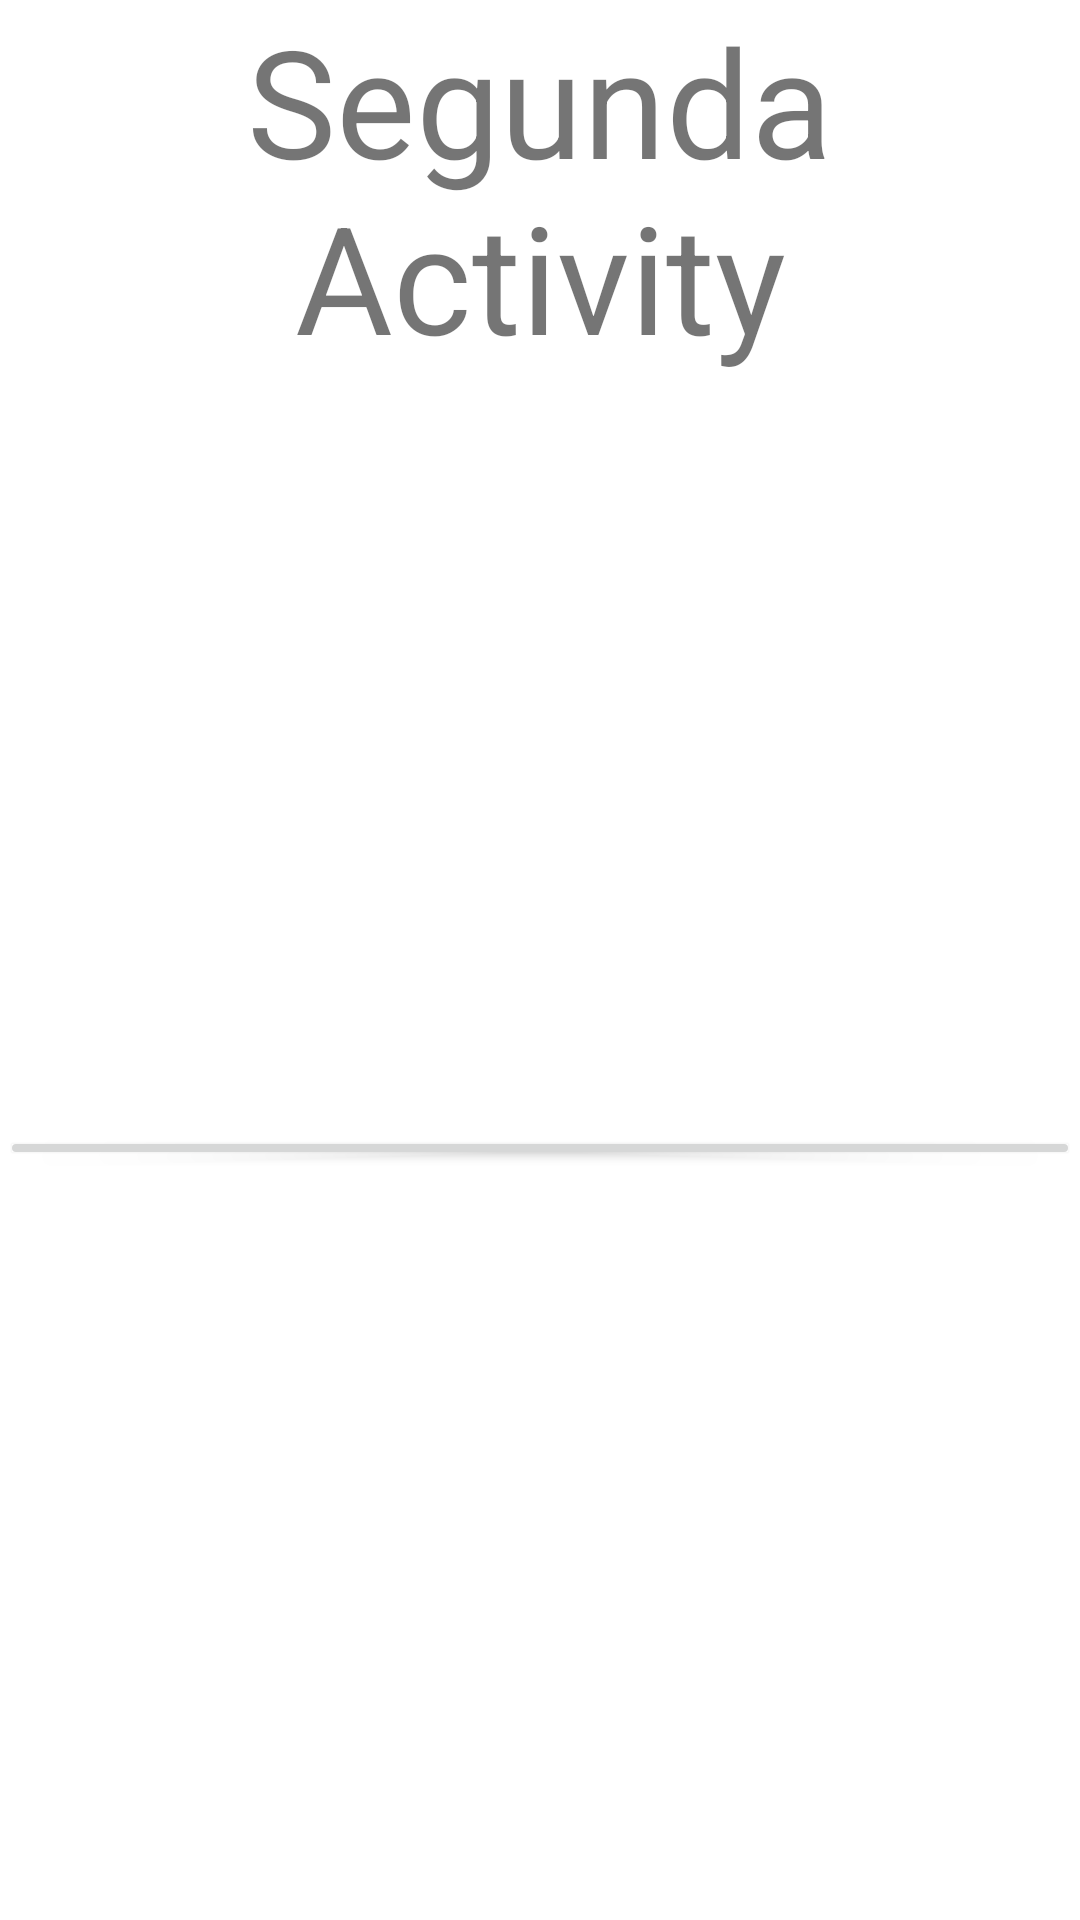

Here is an Android app screen rendered from its layout file. Give the layout XML and the strings, colors and styles it references.
<!-- AndroidManifest.xml: application theme Theme.DoisBotoes -->
<!-- res/layout/activity_main2.xml -->
<?xml version="1.0" encoding="utf-8"?>
<LinearLayout xmlns:android="http://schemas.android.com/apk/res/android"
    xmlns:app="http://schemas.android.com/apk/res-auto"
    xmlns:tools="http://schemas.android.com/tools"
    android:layout_width="match_parent"
    android:layout_height="match_parent"
    android:orientation="vertical"
    tools:context=".MainActivity2">

    <TextView
        android:layout_width="match_parent"
        android:layout_height="wrap_content"
        android:gravity="center"
        android:text="Segunda Activity"
        android:textSize="50dp"/>

    <Button
        android:layout_width="match_parent"
        android:layout_height="wrap_content"
        android:text="Voltar"
        android:gravity="center"
        android:id="@+id/bt_voltar"
        android:layout_marginVertical="250dp"/>

</LinearLayout>
<!-- resources referenced by this layout -->
<resources>
  <style name="Theme.DoisBotoes" parent="Theme.MaterialComponents.DayNight.DarkActionBar">
          
          <item name="colorPrimary">@color/purple_500</item>
          <item name="colorPrimaryVariant">@color/purple_700</item>
          <item name="colorOnPrimary">@color/white</item>
          
          <item name="colorSecondary">@color/teal_200</item>
          <item name="colorSecondaryVariant">@color/teal_700</item>
          <item name="colorOnSecondary">@color/black</item>
          
          <item name="android:statusBarColor" tools:targetApi="l">?attr/colorPrimaryVariant</item>
          
      </style>
  <!-- not gathered from this repository: default colours our renderer supplied (Android Studio template values) -->
  <color name="purple_500">#FF6200EE</color>
  <color name="purple_700">#FF3700B3</color>
  <color name="teal_200">#FF03DAC5</color>
  <color name="teal_700">#FF018786</color>
  <color name="black">#FF000000</color>
  <color name="white">#FFFFFFFF</color>
</resources>
